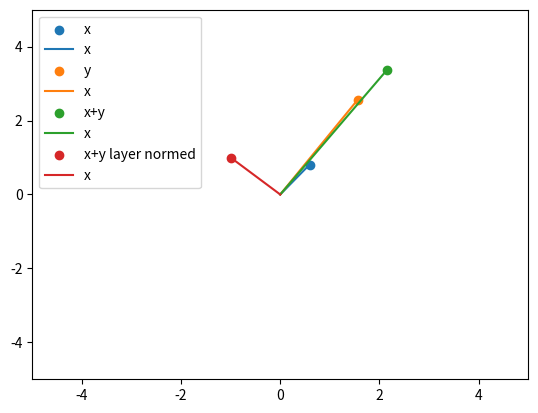

Python code for this plot:
# Simulate what happens when a vector with small L2 norm is added to a vector with large L2 norm and then
# layer norm is applied to the result.
# in the paper, we argue that the layer norm will remove the information from the vector with small L2 norm.

import numpy as np
import matplotlib.pyplot as plt


def cos_sim(a: np.ndarray, b: np.ndarray):
  """

  Args:
    a: array of shape [N, D]
    b: array of shape [N, D]

  Returns:
    array of shape [N]
  """

  dot = np.einsum('nd,nd->n', a, b)
  norm_a = np.linalg.norm(a, axis=-1)
  norm_b = np.linalg.norm(b, axis=-1)
  return dot / (norm_a * norm_b)


# factor by which the magnitude of the second vector is increased compared to the first vector
MAGNITUDE_FACTOR = 3

# visualization using 2 2D vectors
rand = np.random.rand(2, 2)
norm = np.linalg.norm(rand, axis=1)[:, None]
rand /= norm
x, y = np.vsplit(rand, 2)
x = x[0]
y = y[0]
y *= MAGNITUDE_FACTOR
xpy = x + y
xpy_norm = (xpy - xpy.mean()) / xpy.std()
print(f"x: {x}, y: {y}, xpy: {xpy}")
print(f"xpy_norm: {xpy_norm}, xpy_norm_mean: {xpy_norm.mean()}, xpy_norm_std: {xpy_norm.std()}")
plt.scatter(*x, label='x')
plt.plot([0, x[0]], [0, x[1]], label='x')
plt.scatter(*y, label='y')
plt.plot([0, y[0]], [0, y[1]], label='x')
plt.scatter(*xpy, label='x+y')
plt.plot([0, xpy[0]], [0, xpy[1]], label='x')
plt.scatter(*xpy_norm, label='x+y layer normed')
plt.plot([0, xpy_norm[0]], [0, xpy_norm[1]], label='x')
plt.legend()
lim = 5
plt.xlim(-lim, lim)
plt.ylim(-lim, lim)
plt.show()

# simulation using N pairs 512D vectors
D = 512
N = 10_000
rand = np.random.rand(N, 2, D)  # [N, 2, D]
norm = np.linalg.norm(rand, axis=-1)[:, :, None]  # [N, 2, 1]
rand /= norm
x, y = np.split(rand, 2, axis=1)  # [N, 1, D]
x = x[:, 0]  # [N, D]
y = y[:, 0]  # [N, D]
y *= MAGNITUDE_FACTOR
xpy = x + y
xpy_norm = (xpy - xpy.mean(axis=-1)[:, None]) / xpy.std(axis=-1)[:, None]

cos_x_xpy = cos_sim(x, xpy).mean()
cos_y_xpy = cos_sim(y, xpy).mean()
cos_x_xpy_norm = cos_sim(x, xpy_norm).mean()
cos_y_xpy_norm = cos_sim(y, xpy_norm).mean()

print(f"cos_x_xpy: {cos_x_xpy}, cos_y_xpy: {cos_y_xpy}")
print(f"cos_x_xpy_norm: {cos_x_xpy_norm}, cos_y_xpy_norm: {cos_y_xpy_norm}")

# results of simulation:
# cos_x_xpy: 0.853427515003555, cos_y_xpy: 0.9847957562888822
# cos_x_xpy_norm: 0.15775154006591643, cos_y_xpy_norm: 0.47402306053889504
# -> before layer norm, the information of the vector with small L2 (s) norm is preserved
# -> after layer norm, most of the information of the vector with small L2 (s) norm is removed
# -> for the vector with large L2 norm, much more information is preserved after layer norm
